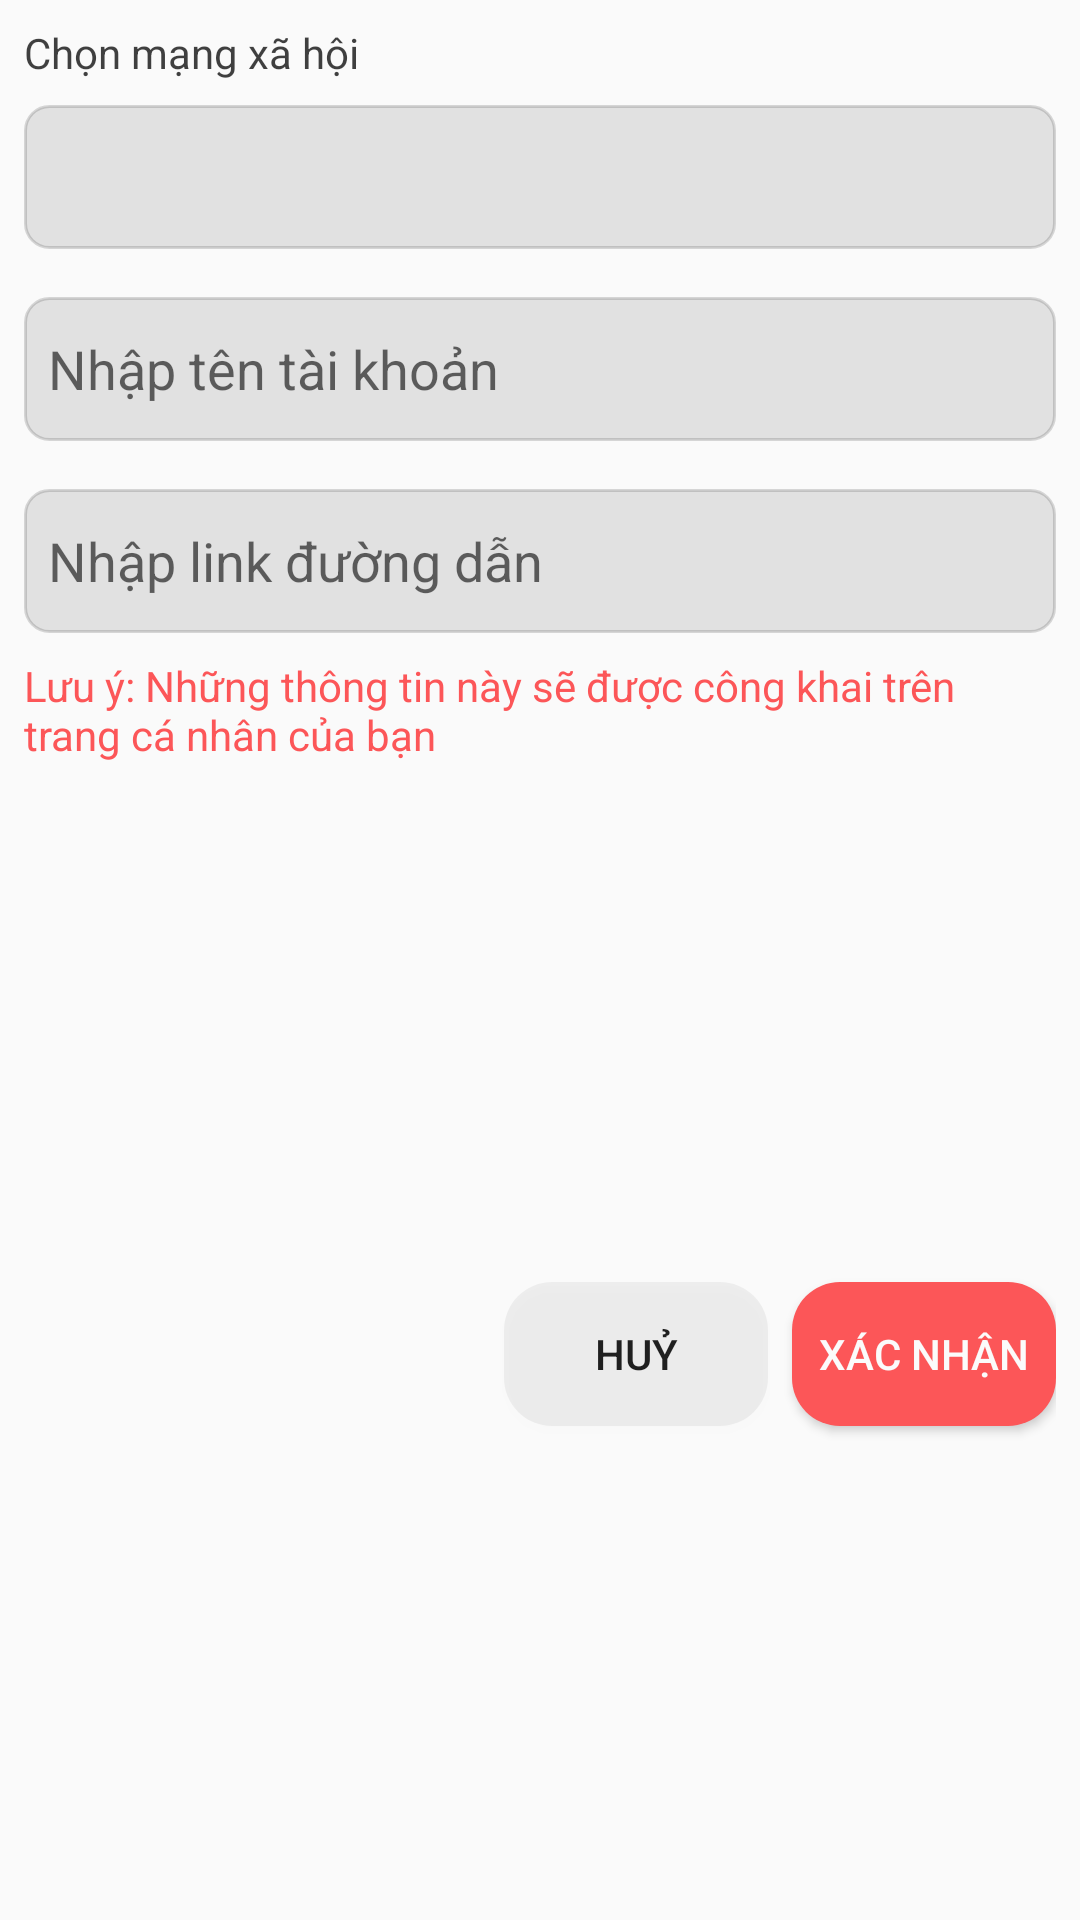

Here is an Android app screen rendered from its layout file. Give the layout XML and the strings, colors and styles it references.
<!-- AndroidManifest.xml: application theme Theme.ChatApp -->
<!-- res/layout/dialog_add_social_user_profile.xml -->
<?xml version="1.0" encoding="utf-8"?>
<androidx.constraintlayout.widget.ConstraintLayout xmlns:android="http://schemas.android.com/apk/res/android"
    xmlns:app="http://schemas.android.com/apk/res-auto"
    xmlns:tools="http://schemas.android.com/tools"
    android:layout_width="320dp"
    android:layout_height="wrap_content"
    android:layout_marginStart="8dp"
    android:layout_marginEnd="8dp"
    android:background="@drawable/background_dialog_custom"
    android:padding="8dp"
    android:pointerIcon="arrow">

    <TextView
        android:id="@+id/textView34"
        android:layout_width="wrap_content"
        android:layout_height="wrap_content"
        android:text="Chọn mạng xã hội"
        android:textColor="#BF000000"
        app:layout_constraintStart_toStartOf="@+id/spinnerChooseSocial"
        app:layout_constraintTop_toTopOf="parent" />

    <Spinner
        android:id="@+id/spinnerChooseSocial"
        android:layout_width="match_parent"
        android:layout_height="48dp"
        android:layout_marginTop="8dp"
        android:background="@drawable/edit_back_gournd_alpha_stoke"
        android:contentDescription="chooseSocial"
        android:paddingStart="8dp"
        android:paddingEnd="8dp"
        android:pointerIcon="arrow"
        android:popupBackground="@color/app_theme_light"
        android:spinnerMode="dropdown"
        app:layout_constraintEnd_toEndOf="parent"
        app:layout_constraintStart_toStartOf="parent"
        app:layout_constraintTop_toBottomOf="@+id/textView34" />

    <EditText
        android:id="@+id/name_acccount"
        android:layout_width="0dp"
        android:layout_height="48dp"
        android:layout_marginTop="16dp"
        android:background="@drawable/edit_back_gournd_alpha_stoke"
        android:ems="10"
        android:hint="Nhập tên tài khoản"
        android:inputType="textPersonName"
        android:paddingStart="8dp"
        android:paddingEnd="8dp"
        app:layout_constraintEnd_toEndOf="parent"
        app:layout_constraintStart_toStartOf="parent"
        app:layout_constraintTop_toBottomOf="@+id/spinnerChooseSocial" />

    <EditText
        android:id="@+id/link_acccount"
        android:layout_width="0dp"
        android:layout_height="48dp"
        android:layout_marginTop="16dp"
        android:background="@drawable/edit_back_gournd_alpha_stoke"
        android:ems="10"
        android:hint="Nhập link đường dẫn"
        android:inputType="textPersonName"
        android:paddingStart="8dp"
        android:paddingEnd="8dp"
        app:layout_constraintEnd_toEndOf="parent"
        app:layout_constraintStart_toStartOf="parent"
        app:layout_constraintTop_toBottomOf="@+id/name_acccount" />

    <Button
        android:id="@+id/btn_confirm"
        android:layout_width="wrap_content"
        android:layout_height="wrap_content"
        android:layout_marginTop="16dp"
        android:background="@drawable/confirm_edit_backgournd_social_media"
        android:text="Xác nhận"
        android:textColor="#FBFBFB"
        app:layout_constraintBottom_toBottomOf="parent"
        app:layout_constraintEnd_toEndOf="@+id/link_acccount"
        app:layout_constraintTop_toBottomOf="@+id/textView36" />

    <Button
        android:id="@+id/btn_dismiss"
        android:layout_width="wrap_content"
        android:layout_height="wrap_content"
        android:layout_marginTop="16dp"
        android:layout_marginEnd="8dp"
        android:background="@drawable/background_gradient_layout"
        android:text="Huỷ"
        app:layout_constraintBottom_toBottomOf="parent"
        app:layout_constraintEnd_toStartOf="@+id/btn_confirm"
        app:layout_constraintTop_toBottomOf="@+id/textView36" />

    <TextView
        android:id="@+id/textView36"
        android:layout_width="0dp"
        android:layout_height="wrap_content"
        android:layout_marginTop="8dp"
        android:text="Lưu ý: Những thông tin này sẽ được công khai trên trang cá nhân của bạn"
        android:textColor="@color/app_theme"
        app:layout_constraintEnd_toEndOf="parent"
        app:layout_constraintStart_toStartOf="parent"
        app:layout_constraintTop_toBottomOf="@+id/link_acccount" />
</androidx.constraintlayout.widget.ConstraintLayout>
<!-- resources referenced by this layout -->
<resources>
  <color name="app_theme">#FC5658</color>
  <color name="app_theme_light">#F6FBFF</color>
  <!-- drawable background_gradient_layout (drawable) -->
  <?xml version="1.0" encoding="utf-8"?>
  <selector xmlns:android="http://schemas.android.com/apk/res/android">
      <item>
          <shape>
              <solid android:color="#0D000000"></solid>
              <corners android:radius="16dp"/>
          </shape>
      </item>
  </selector>
  <!-- drawable confirm_edit_backgournd_social_media (drawable) -->
  <?xml version="1.0" encoding="utf-8"?>
  <selector xmlns:android="http://schemas.android.com/apk/res/android">
      <item>
          <shape>
              <solid android:color="@color/app_theme"/>
              <corners android:radius="16dp"/>
          </shape>
      </item>
  </selector>
  <!-- drawable edit_back_gournd_alpha_stoke (drawable) -->
  <?xml version="1.0" encoding="utf-8"?>
  <selector xmlns:android="http://schemas.android.com/apk/res/android">
      <item>
          <shape>
              <solid android:color="#1A000000"/>
              <corners android:radius="8dp"/>
              <stroke android:width="1dp" android:color="#26000000"/>
          </shape>
      </item>
  </selector>
  <style name="Theme.ChatApp" parent="Theme.AppCompat.DayNight.NoActionBar">
          
          <item name="colorPrimary">@color/app_theme</item>
          <item name="colorPrimaryVariant">@color/purple_700</item>
          <item name="colorOnPrimary">@color/white</item>
          
          <item name="colorSecondary">@color/teal_200</item>
          <item name="colorSecondaryVariant">@color/teal_700</item>
          <item name="colorOnSecondary">@color/black</item>
          
          <item name="android:statusBarColor">@color/app_theme_light</item>
          <item name="android:windowLightStatusBar">true</item>
          
      </style>
  <color name="purple_700">#FF3700B3</color>
  <color name="white">#FFFFFFFF</color>
  <color name="teal_200">#FF03DAC5</color>
  <color name="teal_700">#FF018786</color>
  <color name="black">#FF000000</color>
</resources>
